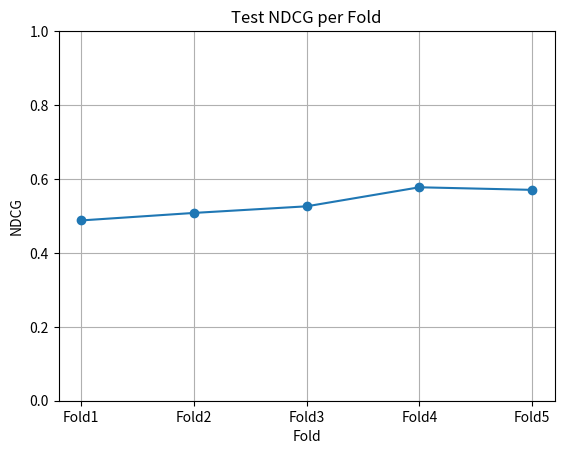

Here is the Python script that generated this plot:
import matplotlib.pyplot as plt

folds = ['Fold1', 'Fold2', 'Fold3', 'Fold4', 'Fold5']
ndcgs = [0.4878, 0.5081, 0.5260, 0.5775, 0.5705]

plt.plot(folds, ndcgs, marker='o')
plt.title('Test NDCG per Fold')
plt.xlabel('Fold')
plt.ylabel('NDCG')
plt.ylim(0, 1)
plt.grid(True)
plt.show()
